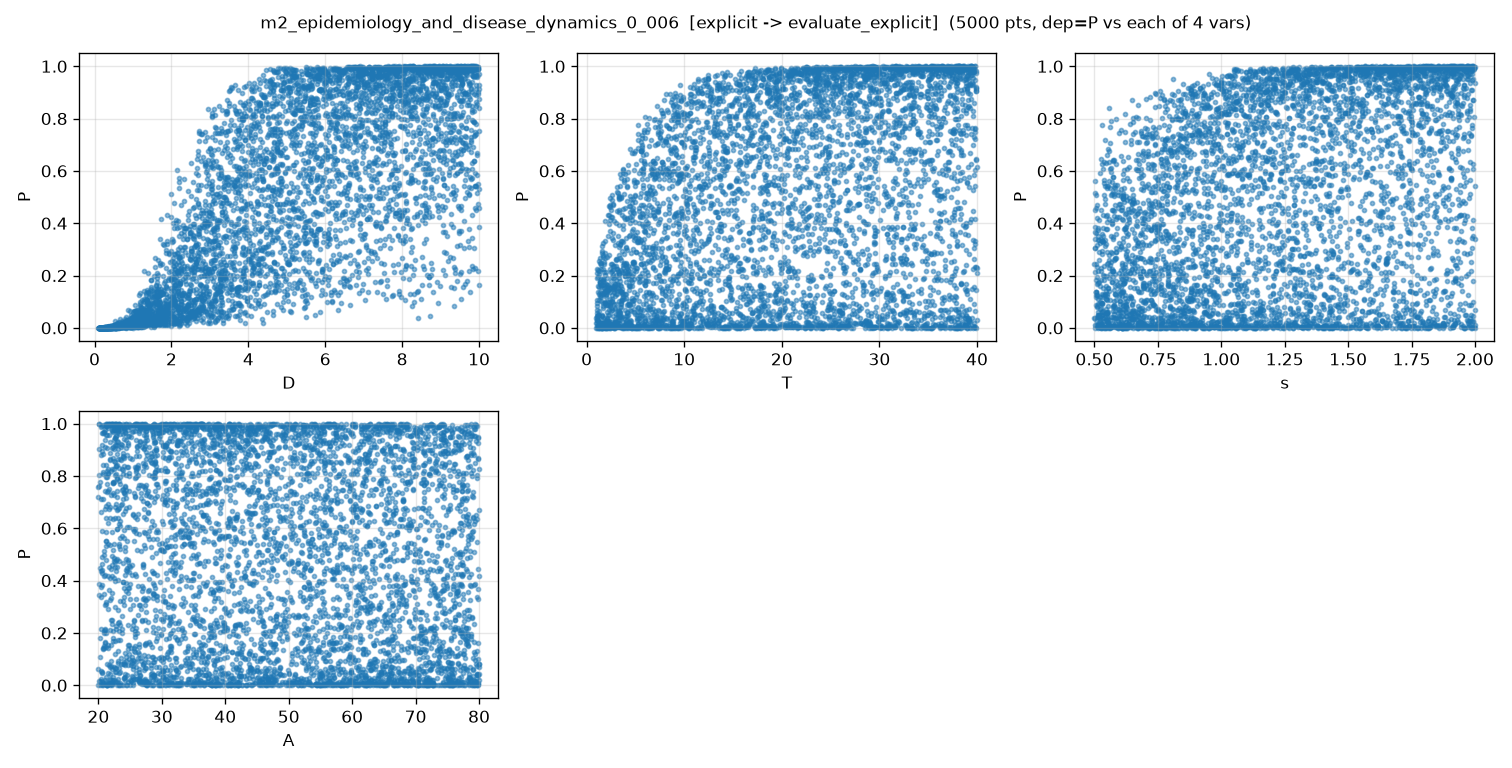

The table this chart was drawn from, first rows:
D, T, s, A, P, P_noisy
5.167034084532541094e+00, 2.623568230551020619e+00, 1.358188838657216291e+00, 7.233726080173562423e+01, 2.172918721371438489e-01, 2.242035559784395782e-01
9.509590593626759514e+00, 2.960082686983813005e+01, 5.469523095813136893e-01, 4.911735802672421158e+01, 6.321148501170883449e-01, 6.485472129871114877e-01
1.527180165924374000e+00, 4.504864160042487242e+00, 7.179433417229869052e-01, 6.651783386730724601e+01, 9.495320779961069491e-03, 1.610406230362881191e-02
9.491629526658714511e+00, 5.245611437885731476e+00, 1.736555680015715364e+00, 4.975289783425326107e+01, 7.168358007560341472e-01, 6.907726561239468932e-01
3.187131374903806158e+00, 2.584960892074343874e+01, 1.007114938965170348e+00, 2.249041338746044971e+01, 4.106448132926007188e-01, 4.287519306260630936e-01
4.290931844828498321e+00, 3.399331559794846669e+01, 1.527309038797414864e+00, 7.585625558010146108e+01, 7.519647101364499431e-01, 7.608922015837301656e-01
8.294255678822374023e+00, 1.105685852707982875e+01, 1.006035129640317161e+00, 6.520290355126127224e+01, 6.516998632593631324e-01, 6.409607985521574847e-01
4.151071450054696577e+00, 2.074145301998642665e+01, 6.132867215934285632e-01, 3.985461379788220881e+01, 2.290042697908928337e-01, 2.406266318748198907e-01
5.540977507963289028e+00, 3.090024900838038491e+01, 7.491434420702939301e-01, 7.607679852400571008e+01, 3.865960306476521335e-01, 3.938874785713736282e-01
3.728352211063769017e-01, 8.216204525110011758e+00, 5.404712325907474746e-01, 4.638273609279795551e+01, 5.158021793644218533e-04, 6.398452112474941472e-03
7.559779775880585362e+00, 1.707948572318151648e+01, 1.077135769029475831e+00, 2.607606439357482842e+01, 8.344599910971517431e-01, 8.350284359234676490e-01
5.427618800870853910e+00, 2.412344042693442958e+01, 7.942146853316855992e-01, 2.334918732312213052e+01, 6.088013335680645399e-01, 6.197355933003134698e-01
3.364343993341012418e+00, 3.170840097813109537e+01, 1.680293096460911295e+00, 3.989764032307788710e+01, 7.835844594663905482e-01, 7.688553777263572586e-01
7.905444163941202973e+00, 2.336380602672993234e+01, 5.801624461226271290e-01, 4.249108501611443955e+01, 5.464761600432647137e-01, 5.432179610834036998e-01
3.101628809987285518e+00, 6.698464160905919229e+00, 1.572627552483572000e+00, 4.933576744748810938e+01, 2.590140998240587633e-01, 2.493717135704592025e-01
4.589629105858449520e+00, 3.338825782538453524e+01, 1.507141954719446009e+00, 2.430051660058038010e+01, 9.390011162272586809e-01, 9.509780404799512699e-01
1.427012802746931097e+00, 3.263296028365856216e+01, 1.237217508217110185e+00, 6.162194321392281893e+01, 4.913694295812331969e-02, 4.993138510775649991e-02
4.090818565826578990e+00, 2.919408025756967362e+01, 1.208074791221289024e+00, 5.173284284959262180e+01, 6.439380536305291391e-01, 6.380889186112274070e-01
2.114206882693881351e+00, 2.958689853045761708e+01, 7.715815104259993173e-01, 5.977288366669461084e+01, 6.014572463214229447e-02, 4.450755538500544839e-02
2.696902070374310512e+00, 1.877450361059632655e+01, 9.939161489832305518e-01, 2.853346195586966161e+01, 2.239013129043648798e-01, 2.187574680919874559e-01
7.528610259037520791e+00, 2.635922719875676989e+01, 1.666063206662592222e+00, 4.522922577019478751e+01, 9.889465000709006803e-01, 9.891093436812675721e-01
2.876046704061795634e+00, 3.995060922681492599e+01, 7.902011606950258837e-01, 3.969250687293563828e+01, 2.278727357385890162e-01, 2.223606776326016166e-01
4.903390646873186931e+00, 3.901985654228354861e+01, 1.436558229516464946e+00, 5.397808376920656315e+01, 9.072445639549577834e-01, 9.331258402429218890e-01
9.809298278032262175e+00, 8.271487739783690785e+00, 1.620203483266775768e+00, 6.975369386091338697e+01, 8.317039291317245286e-01, 8.518384154378404460e-01
9.620406217271488813e+00, 2.585901286525544407e+01, 1.895147355166233893e+00, 3.614164734358443809e+01, 9.986081358170508793e-01, 9.443848862377315356e-01
7.275420413657982976e+00, 3.483394764137300115e+01, 5.728002184742823077e-01, 3.205485080996230352e+01, 6.372021323302049511e-01, 5.994218674108514611e-01
5.458145869919598603e+00, 3.345123141607485806e+00, 1.310074528546848693e+00, 4.529249225379750499e+01, 2.786861654930076204e-01, 2.751907236519043898e-01
2.841222920049171208e+00, 2.342266933912044991e+01, 6.429986924672538295e-01, 4.419954294678755957e+01, 1.157319936947532879e-01, 1.072881854632262155e-01
1.690454886873756113e+00, 5.504190692241935245e+00, 1.829773490359130284e+00, 7.779031525849092077e+01, 6.475921746060686601e-02, 6.903207741057908187e-02
9.702261590839713179e+00, 8.159052774363050986e+00, 1.929998785220780944e+00, 3.295337610683080243e+01, 8.951567404393723226e-01, 8.995031790598235766e-01
5.209078996923999227e+00, 1.500865377271475687e+01, 5.838356651859464286e-01, 3.172027493621440897e+01, 2.665343037924542413e-01, 3.088910788934752238e-01
1.247069563460626362e+00, 2.271009954068500747e+01, 6.488356719068300027e-01, 3.036399711159588222e+01, 2.240010223430599634e-02, 1.596869804603683052e-04
6.272548579821253689e+00, 2.211700353738019942e+01, 1.186488656588434942e+00, 7.812982023666825171e+01, 7.650361904115308143e-01, 7.574840902689908839e-01
7.789162831988750035e+00, 2.065543780596935974e+01, 1.662397818478354328e+00, 7.113418891553982348e+01, 9.644170900525351753e-01, 1.005272522202381724e+00
6.168732680425100590e+00, 3.833315220773015852e+01, 1.424042474783123957e+00, 2.715907400335839839e+01, 9.877010409023848636e-01, 1.000635100826421819e+00
9.181247277429935849e+00, 2.086430262480902087e+01, 9.975804507405122701e-01, 7.904140942516738733e+01, 8.219400019526095225e-01, 8.352012694001347271e-01
4.919694789756082764e-01, 2.959074936303422731e+01, 1.395261735928787328e+00, 6.098681324641043489e+01, 3.303325844148274903e-03, -6.976801589600982109e-03
5.333033706274213692e+00, 1.403769105297287823e+01, 1.696943614603105610e+00, 6.732418142861435228e+01, 8.031873222419434466e-01, 7.702258188248304327e-01
4.647425240565496551e+00, 3.002901320311336164e+01, 1.882248091908226506e+00, 6.419952736092267287e+01, 9.321506525893334949e-01, 9.354999474737882847e-01
7.172608335837684645e-01, 3.016773431236604353e+01, 7.074863961734825235e-01, 7.004326019324385300e+01, 1.957775290100438603e-03, 4.138057046531389525e-03
6.449148874479812221e+00, 2.711304958020526712e+01, 1.764530624656492241e+00, 6.137584541391887427e+01, 9.780619889092417862e-01, 9.535149478243503118e-01
8.541065100958501688e+00, 3.041753421095201304e+01, 1.471865504752777332e+00, 4.633487028602739599e+01, 9.916448108657476279e-01, 9.779802776301363965e-01
5.970116079232411721e+00, 2.332191113946892358e+01, 1.304455784884323899e+00, 4.353067450929533067e+01, 8.857913478564994891e-01, 8.843504742619548997e-01
2.674964732598509976e+00, 3.436994343498596294e+01, 1.161165448012292156e+00, 4.918400244287155942e+01, 3.100529731968250102e-01, 2.911579407356094662e-01
8.414827058210946120e+00, 3.346882345511635037e+01, 1.266206765521427302e+00, 5.494259499650549117e+01, 9.780990265303451947e-01, 9.761336271733008774e-01
5.144009227062942280e+00, 4.759201182065782021e+00, 1.188087531846503841e+00, 4.477600002886913444e+01, 3.020932920474805883e-01, 3.040029525968696578e-01
5.157799956218676485e+00, 1.848587570688956561e+01, 1.506036046211077339e+00, 2.181068622229476262e+01, 8.633769708262456488e-01, 8.640886955673553471e-01
7.554999056251561207e+00, 5.706210511555142695e+00, 1.868047110295495861e+00, 2.927844301970780094e+01, 7.253290561860774588e-01, 7.152032230197911122e-01
1.564428154271070071e+00, 3.807102253237657408e+01, 8.553234015960844427e-01, 4.717651824089089985e+01, 4.701204788478063890e-02, 5.888700932049709125e-02
8.214304519280842598e+00, 1.796075665488250905e+01, 5.030965738461525838e-01, 6.781123829889480703e+01, 3.385002289793486163e-01, 3.563235680649952108e-01
6.864540369432245548e+00, 9.583054405930552022e+00, 5.386370706949301645e-01, 4.318299243605667215e+01, 2.375186357267445869e-01, 2.439356018180758590e-01
7.892259721392529848e+00, 3.366751312718015754e+01, 1.867544939490101585e+00, 7.182972370865726930e+01, 9.964376578231732839e-01, 9.800730532753670898e-01
1.997000964299338932e+00, 4.401430224252930401e+00, 1.893249049221742641e+00, 7.503596202290668771e+01, 8.885115480997063386e-02, 1.034842004856794534e-01
8.043405195231848381e+00, 7.009390997189654193e+00, 1.812723501318662001e+00, 2.485930286845778880e+01, 7.998311447403085861e-01, 7.898023443709675240e-01
1.994106867966283003e+00, 2.747436753323193770e+01, 1.373709683616489041e+00, 6.338505906901423259e+01, 1.521348628151878435e-01, 1.697180751809475585e-01
9.073709118987758337e-01, 2.078950959266414600e+01, 1.377817842859274444e+00, 7.719138427738565156e+01, 1.182964144083265001e-02, -9.606106896716232191e-03
8.566747045441994501e+00, 1.142449198459165594e+01, 1.105865413695964028e+00, 3.789026843960785840e+01, 7.546732675454645989e-01, 7.729626116080402509e-01
8.626706612158917764e+00, 2.347491100122497443e+01, 1.006729536381518741e+00, 4.673630554301419693e+01, 8.932467392541968421e-01, 8.928454701618872003e-01
8.777717254524146639e+00, 9.087963278649734633e+00, 1.899834292434559480e+00, 4.766421811868082870e+01, 8.968355013088311622e-01, 8.718605235021428257e-01
4.771906221652023383e+00, 1.306018882499655831e+01, 1.295508088848026151e+00, 4.694964795012336367e+01, 5.986200668385317503e-01, 5.923420773991947552e-01
... 4,940 more rows
